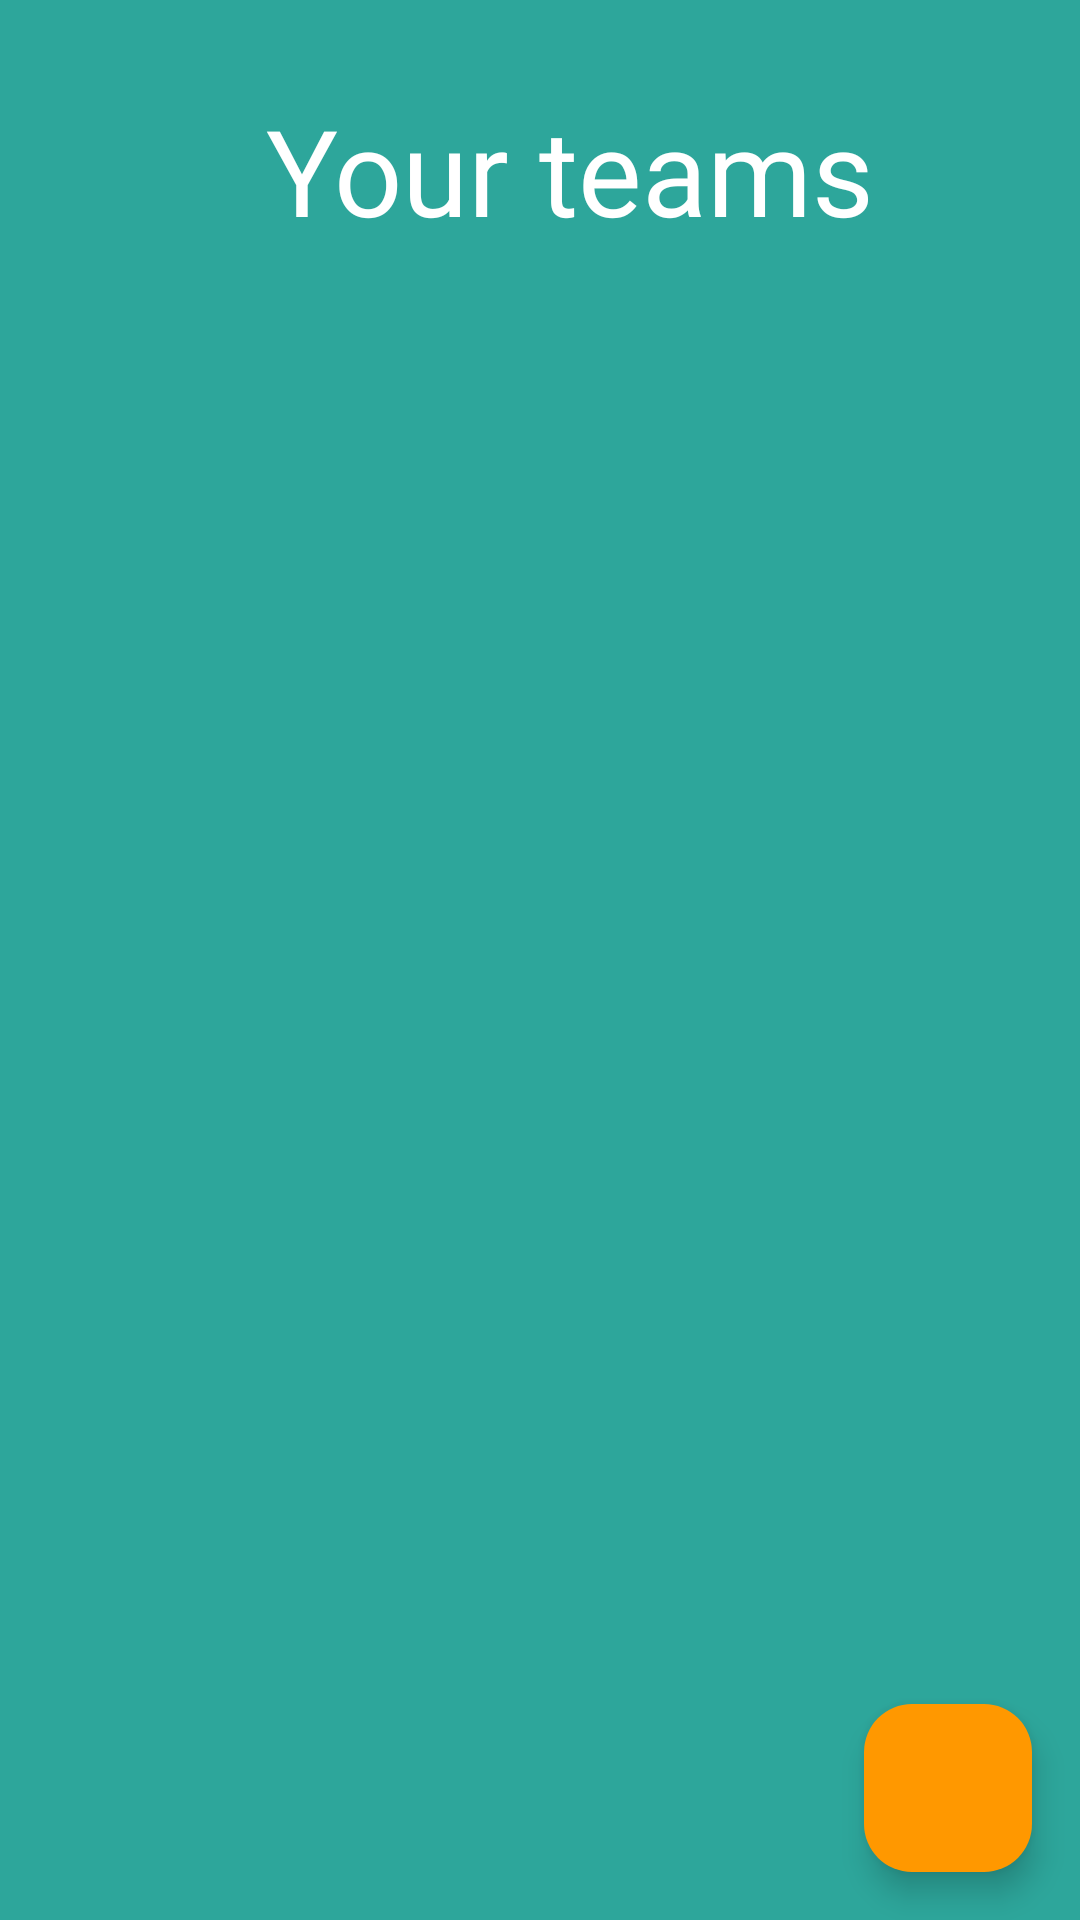

Layout XML and referenced resources for this Android screen:
<!-- AndroidManifest.xml: application theme Theme.RestaurantTeamsRF -->
<!-- res/layout/fragment_teams.xml -->
<?xml version="1.0" encoding="utf-8"?>
<FrameLayout xmlns:android="http://schemas.android.com/apk/res/android"
    xmlns:tools="http://schemas.android.com/tools"
    xmlns:app="http://schemas.android.com/apk/res-auto"
    android:layout_width="match_parent"
    android:layout_height="match_parent"
    android:background="#2DA69B"
    android:id="@+id/teamsFragmentprueba"
    tools:context=".ui.fragments.TeamsFragment">









    <ScrollView
        android:layout_width="match_parent"
        android:layout_height="match_parent">

    <LinearLayout
        android:layout_width="match_parent"
        android:layout_height="wrap_content"
        android:orientation="vertical" >

    <androidx.constraintlayout.widget.ConstraintLayout
        android:layout_width="match_parent"
        android:layout_height="match_parent">

    <TextView
        android:id="@+id/tvYourTeams"
        android:layout_width="wrap_content"
        android:layout_height="wrap_content"
        android:visibility="visible"
        android:layout_marginStart="20dp"
        android:layout_marginTop="30dp"
        android:fontFamily="@font/ubuntu_bold"
        android:gravity="center_horizontal"
        android:textColor="@color/white"
        android:textSize="40sp"
        app:layout_constraintStart_toStartOf="parent"
        app:layout_constraintEnd_toEndOf="parent"
        app:layout_constraintTop_toTopOf="parent"
        tools:text="Your teams"
        android:hint="Your teams"
        android:textColorHint="@color/white"/>


        <androidx.recyclerview.widget.RecyclerView
        android:id="@+id/rvTeams"
        android:layout_width="0dp"
        android:layout_height="wrap_content"
        android:layout_marginStart="1dp"
        android:layout_marginTop="8dp"
        android:layout_marginEnd="1dp"
        app:layout_constraintTop_toBottomOf="@id/tvYourTeams"
        app:layout_constraintEnd_toEndOf="parent"
        app:layout_constraintStart_toStartOf="parent">

    </androidx.recyclerview.widget.RecyclerView>

    </androidx.constraintlayout.widget.ConstraintLayout>
    </LinearLayout>
    </ScrollView>

    <com.google.android.material.floatingactionbutton.FloatingActionButton
        android:id="@+id/btnNewTeam"
        android:layout_width="wrap_content"
        android:layout_height="wrap_content"
        android:layout_gravity="bottom|end"
        android:layout_marginEnd="16dp"
        android:layout_marginBottom="16dp"
        android:backgroundTint="#FF9800"
        android:clickable="true"
        android:contentDescription="Agregrar elemento"
        android:focusable="true"
        android:src="@drawable/baseline_add_24"
        app:tint="@color/white"
        tools:ignore="InvalidId" />





</FrameLayout>
<!-- resources referenced by this layout -->
<resources>
  <color name="white">#fff</color>
  <style name="Theme.RestaurantTeamsRF" parent="Base.Theme.RestaurantTeamsRF" />
  <style name="Base.Theme.RestaurantTeamsRF" parent="Theme.Material3.DayNight.NoActionBar">
          
          
          <item name="colorPrimary">#FF9800</item>
  
      </style>
</resources>
